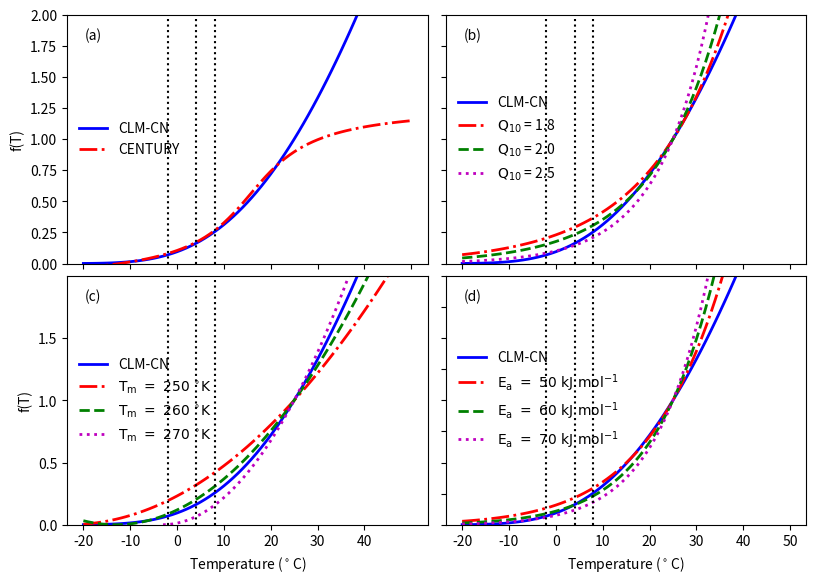

This figure's Python source:
import numpy as np
import matplotlib.pyplot as plt

TC = np.arange(-20, 51, 1)
TK = TC + 273.15
T0 = 298.15

ftclmcn = np.exp(308.56*(1/71.02-1/(TK-227.13)))
ftcentury = 0.56+0.46*np.arctan(0.097*(TC-15.7))
ftrothc = 47.9/(1+np.exp(106.0/(TC+18.3)))

ftq102 = 1.8**((TK-298.15)/10.0)
ftq103 = 2.0**((TK-298.15)/10.0)
ftq104 = 2.5**((TK-298.15)/10.0)

fta1 = np.exp(-50.0e3/8.314 *(1.0/TK - 1.0/298.15))
fta2 = np.exp(-60.0e3/8.314 *(1.0/TK - 1.0/298.15))
fta3 = np.exp(-70.0e3/8.314 *(1.0/TK - 1.0/298.15))

ftr1 = (TK - 250.0) * (TK - 250.0) / (T0 - 250.0) / (T0 - 250.0)
ftr2 = (TK - 260.0) * (TK - 260.0) / (T0 - 260.0) / (T0 - 260.0)
ftr3 = (TK - 270.0) * (TK - 270.0) / (T0 - 270.0) / (T0 - 270.0)

lx = 0.05
ly = 0.9
ymax = 2.0

fig = plt.figure()
plt.subplots_adjust(hspace=0.05, wspace=0.05, left=0.08, right=0.95, top=0.95, bottom=0.1)

ax1 = fig.add_subplot(221)
ax1.plot(TC, ftclmcn, 'b-', TC, ftcentury, 'r-.', linewidth=2)
ax1.plot([-2, -2], [0, ymax], 'k:')
ax1.plot([4, 4], [0, ymax], 'k:')
ax1.plot([8, 8], [0, ymax], 'k:')
ax1.set_ylim([0.0, ymax])
ax1.set_ylabel('f(T)')
lg1 = ax1.legend(('CLM-CN', 'CENTURY'), loc=6)
lg1.draw_frame(False)
lgt = lg1.get_texts()
plt.setp(lgt, fontsize='medium')
plt.text(lx, ly, '(a)', transform=ax1.transAxes)
#ax1.set_xlabel('$^\circ$C')

ax2 = fig.add_subplot(222)
ax2.plot(TC, ftclmcn, 'b-', TC, ftq102, 'r-.', TC, ftq103, 'g--', TC, ftq104, 'm:', linewidth=2)
ax2.plot([-2, -2], [0, ymax], 'k:')
ax2.plot([4, 4], [0, ymax], 'k:')
ax2.plot([8, 8], [0, ymax], 'k:')
ax2.set_ylim([0.0, ymax])
lg2 = ax2.legend(('CLM-CN', '$\mathrm{Q_{10}}$ = 1.8', '$\mathrm{Q_{10}}$ = 2.0', '$\mathrm{Q_{10}}$ = 2.5'), loc=6)
lg2.draw_frame(False)
lgt = lg2.get_texts()
plt.setp(lgt, fontsize='medium')
plt.text(lx, ly, '(b)', transform=ax2.transAxes)
#ax2.set_xlabel('$^\circ$C')

ax3 = fig.add_subplot(223)
ax3.plot(TC, ftclmcn, 'b-', TC, ftr1, 'r-.', TC, ftr2, 'g--', TC[17:71], ftr3[17:71], 'm:', linewidth=2)
ax3.plot([-2, -2], [0, ymax], 'k:')
ax3.plot([4, 4], [0, ymax], 'k:')
ax3.plot([8, 8], [0, ymax], 'k:')
ax3.set_ylabel('f(T)')
ax3.set_ylim([0.0, ymax])
lg3 = ax3.legend(('CLM-CN', '$\mathrm{T_{m}\ =\ 250\ ^{\circ}K}$', '$\mathrm{T_{m}\ =\ 260\ ^{\circ}K}$', '$\mathrm{T_{m}\ =\ 270\ ^{\circ}K}$'), loc=6)
lg3.draw_frame(False)
lgt = lg3.get_texts()
plt.setp(lgt, fontsize='medium')
plt.text(lx, ly, '(c)', transform=ax3.transAxes)
ax3.set_xlabel('Temperature ($^\circ$C)')
ax3.set_xticks([-20, -10, 0, 10, 20, 30, 40])
ax3.set_yticks([0, 0.5, 1, 1.5])

ax4 = fig.add_subplot(224)
ax4.plot(TC, ftclmcn, 'b-', TC, fta1, 'r-.', TC, fta2, 'g--', TC, fta3, 'm:', linewidth=2)
#ax4.plot(TC, ftclmcn, 'b-', TC[7:71], ftr1[7:71], 'r-.', TC[17:61], ftr2[17:61], 'g--', TC[27:71], ftr3[27:71], 'm:', linewidth=2)
ax4.plot([-2, -2], [0, ymax], 'k:')
ax4.plot([4, 4], [0, ymax], 'k:')
ax4.plot([8, 8], [0, ymax], 'k:')
ax4.set_xlabel('Temperature ($^\circ$C)')
ax4.set_ylim([0.0, ymax])
lg4= ax4.legend(('CLM-CN', '$\mathrm{E_{a}\ =\ 50\ kJ\ mol^{-1}}$', '$\mathrm{E_{a}\ =\ 60\ kJ\ mol^{-1}}$', '$\mathrm{E_{a}\ =\ 70\ kJ\ mol^{-1}}$'), loc=6)
lg4.draw_frame(False)
lgt = lg4.get_texts()
plt.setp(lgt, fontsize='medium')
plt.text(lx, ly, '(d)', transform=ax4.transAxes)

xticklabels = ax1.get_xticklabels() + ax2.get_xticklabels() 
yticklabels = ax2.get_yticklabels() + ax4.get_yticklabels() 
plt.setp(xticklabels, visible=False)
plt.setp(yticklabels, visible=False)

fig.set_size_inches(8.5, 6)
plt.savefig('figs7.pdf')
plt.savefig('figs7.png')
plt.show()
